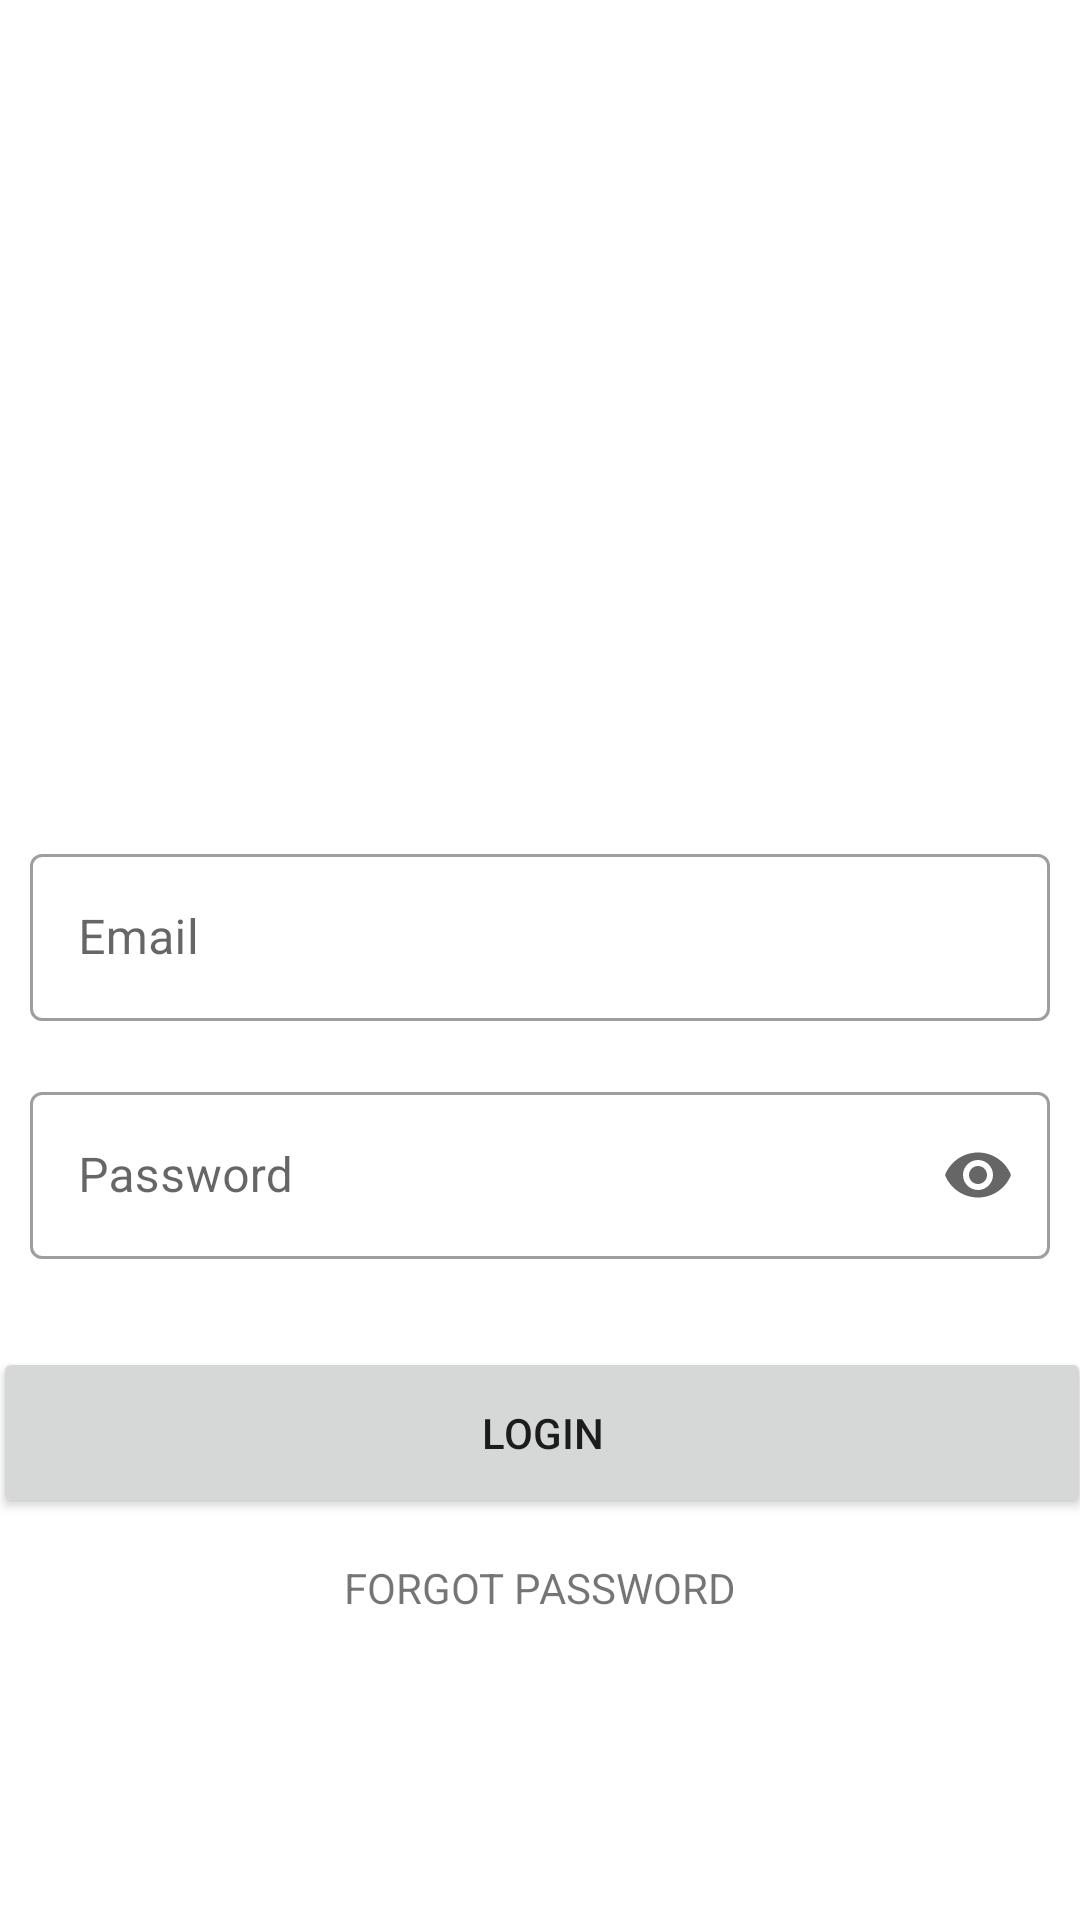

This screen was rendered from an Android layout file. Write that file and the resources it references.
<!-- AndroidManifest.xml: application theme Theme.DeviceTrack -->
<!-- res/layout/activity_login.xml -->
<?xml version="1.0" encoding="utf-8"?>
<androidx.constraintlayout.widget.ConstraintLayout
    xmlns:android="http://schemas.android.com/apk/res/android"
    xmlns:tools="http://schemas.android.com/tools"
    xmlns:app="http://schemas.android.com/apk/res-auto"
    android:id="@+id/login"
    android:layout_width="match_parent"
    android:layout_height="match_parent"
    android:orientation="vertical"
    tools:context="ui.login.Login">

    <ImageView
        android:layout_width="334dp"
        android:layout_height="81dp"
        android:layout_gravity="center"
        app:layout_constraintBottom_toBottomOf="parent"
        app:layout_constraintEnd_toEndOf="parent"
        app:layout_constraintHorizontal_bias="0.493"
        app:layout_constraintStart_toStartOf="parent"
        app:layout_constraintTop_toTopOf="parent"
        app:layout_constraintVertical_bias="0.164">

    </ImageView>

    <com.google.android.material.textfield.TextInputLayout
        android:id="@+id/email"
        style="@style/Widget.MaterialComponents.TextInputLayout.OutlinedBox"
        android:layout_width="match_parent"
        android:layout_height="wrap_content"
        android:hint="Email"
        android:padding="10dp"
        app:startIconDrawable="@drawable/ic_email"
        app:errorEnabled="true"
        tools:layout_editor_absoluteX="16dp"
        tools:layout_editor_absoluteY="341dp"
        app:layout_constraintStart_toStartOf="parent"
        app:layout_constraintEnd_toEndOf="parent"
        app:layout_constraintTop_toTopOf="parent"
        app:layout_constraintBottom_toBottomOf="parent">

        <com.google.android.material.textfield.TextInputEditText
            android:layout_width="match_parent"
            android:layout_height="wrap_content"
            android:layout_gravity="center"
            android:inputType="textEmailAddress">

        </com.google.android.material.textfield.TextInputEditText>
    </com.google.android.material.textfield.TextInputLayout>

    <com.google.android.material.textfield.TextInputLayout
        android:id="@+id/password"
        style="@style/Widget.MaterialComponents.TextInputLayout.OutlinedBox"
        android:layout_width="match_parent"
        android:layout_height="wrap_content"
        android:hint="Password"
        android:padding="10dp"
        app:endIconMode="password_toggle"
        app:errorEnabled="true"
        app:layout_constraintBottom_toBottomOf="parent"
        app:layout_constraintEnd_toEndOf="parent"
        app:layout_constraintStart_toStartOf="parent"
        app:layout_constraintTop_toTopOf="parent"
        app:layout_constraintVertical_bias="0.647"
        app:startIconDrawable="@drawable/ic_lock">

        <com.google.android.material.textfield.TextInputEditText
            android:layout_width="match_parent"
            android:layout_height="wrap_content"
            android:inputType="textPassword">

        </com.google.android.material.textfield.TextInputEditText>
    </com.google.android.material.textfield.TextInputLayout>


    <Button
        android:id="@+id/btnLogin"
        android:layout_width="366dp"
        android:layout_height="57dp"
        android:padding="10dp"
        android:text="login"
        app:cornerRadius="15dp"
        app:layout_constraintBottom_toBottomOf="parent"
        app:layout_constraintEnd_toEndOf="parent"
        app:layout_constraintHorizontal_bias="0.488"
        app:layout_constraintStart_toStartOf="parent"
        app:layout_constraintTop_toTopOf="parent"
        app:layout_constraintVertical_bias="0.77">

    </Button>

    <TextView
        android:layout_width="wrap_content"
        android:layout_height="wrap_content"
        android:layout_gravity="center"
        android:text="FORGOT PASSWORD"
        app:layout_constraintBottom_toBottomOf="parent"
        app:layout_constraintEnd_toEndOf="parent"
        app:layout_constraintStart_toStartOf="parent"
        app:layout_constraintTop_toTopOf="parent"
        app:layout_constraintVertical_bias="0.837">

    </TextView>

</androidx.constraintlayout.widget.ConstraintLayout>
<!-- resources referenced by this layout -->
<resources>
  <style name="Theme.DeviceTrack" parent="Theme.MaterialComponents.DayNight.DarkActionBar">
          
          <item name="colorPrimary">@color/purple_500</item>
          <item name="colorPrimaryVariant">@color/purple_700</item>
          <item name="colorOnPrimary">@color/white</item>
          
          <item name="colorSecondary">@color/teal_200</item>
          <item name="colorSecondaryVariant">@color/teal_700</item>
          <item name="colorOnSecondary">@color/black</item>
          
          <item name="android:statusBarColor">?attr/colorPrimaryVariant</item>
          
      </style>
  <color name="purple_500">#FF6200EE</color>
  <color name="purple_700">#FF3700B3</color>
  <color name="white">#FFFFFFFF</color>
  <color name="teal_200">#FF03DAC5</color>
  <color name="teal_700">#FF018786</color>
  <color name="black">#FF000000</color>
</resources>
